Image classification data set "yolo_quality_data" (Denis-Krapp/project_management on GitHub). Class labels (2): bad, good.

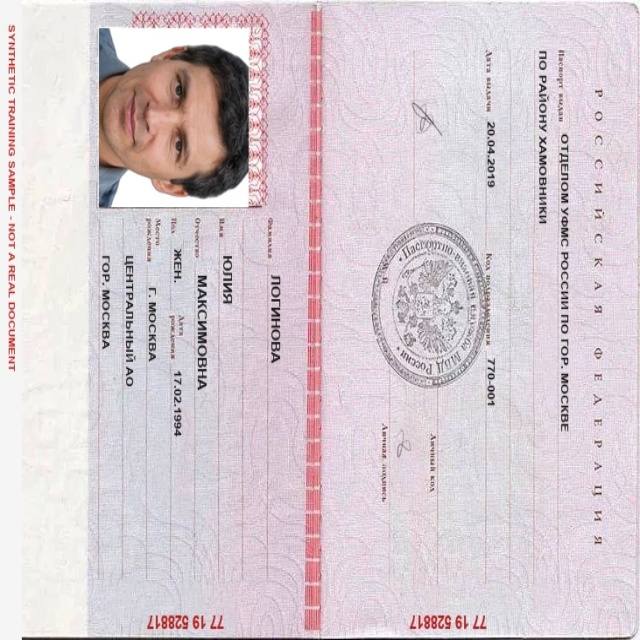
Label: good

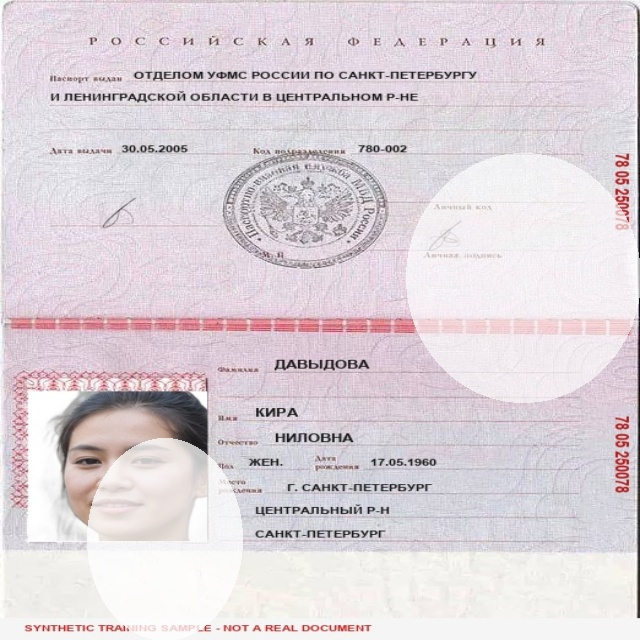
Label: bad

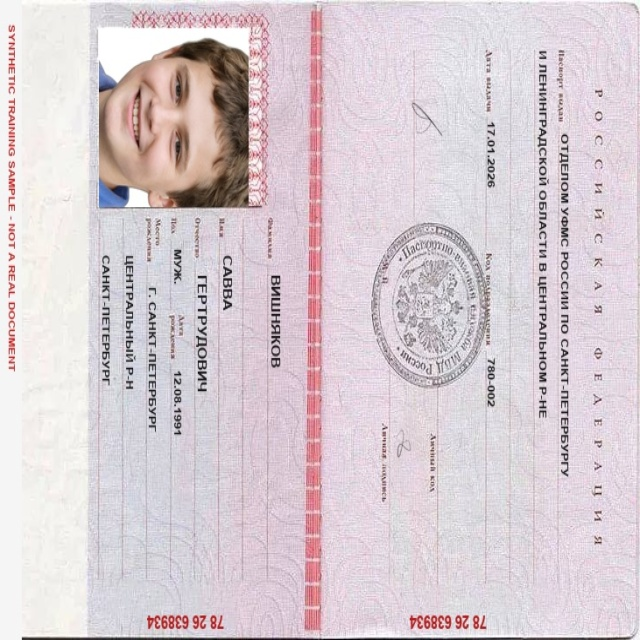
Label: good

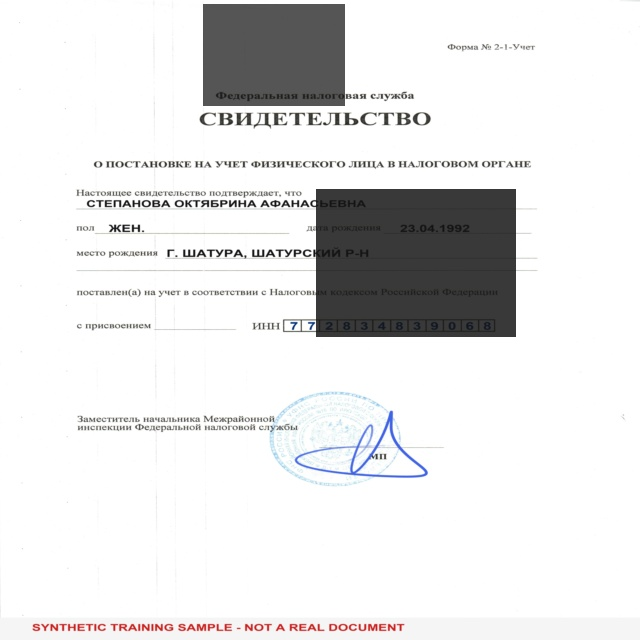
Label: bad

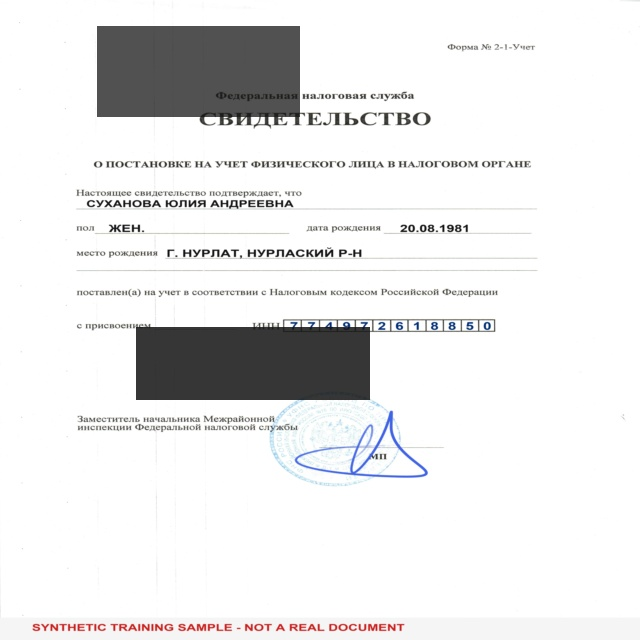
Label: bad

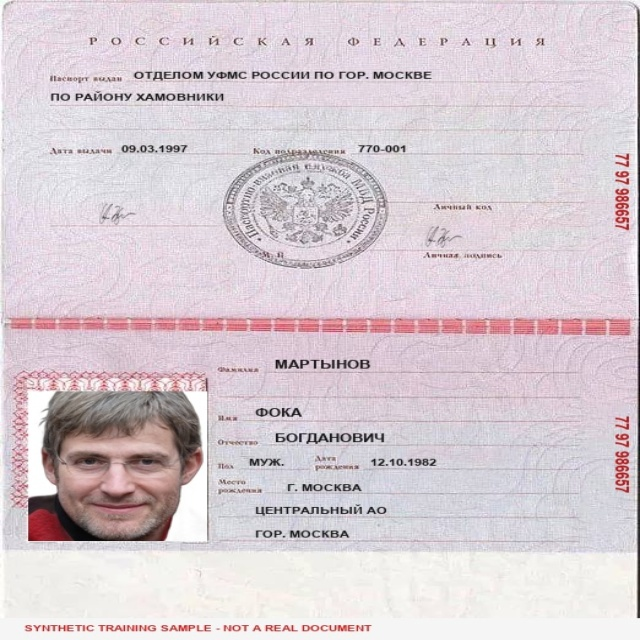
Label: good
